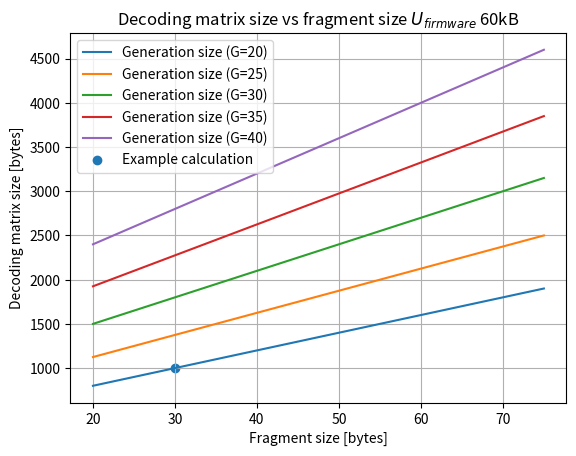

Reproduce this figure in Python.
import numpy as np
import matplotlib.pyplot as plt
from math import ceil, floor


U_F = 60000
F = range(20, 76, 1)
G = range(20, 41, 5)


def matrix_size(g, f):   
    return g * (g+f)


# Unit test
# F = 30
# G = 20
# print(matrix_size(G, F))
# print(20 * (20 + 30))
# Should show 1000 bytes


for g in G:
    S_Ds = np.array([])
    S_Ds2 = np.array([])
    for f in F:
        size = matrix_size(g, f)
        S_Ds = np.append(S_Ds, size)
        
        nf = ceil(U_F / f)
        ng = ceil(nf / g)
        S_D2 = ceil(nf/ng) * (ceil(nf/ng) + ceil(U_F/nf))
        print(g, f, nf, ng, f*g*ng, U_F, size, S_D2)
    

    plt.plot(F, S_Ds, label=f"Generation size (G={g})")

plt.grid(True)
plt.scatter(x=30, y=matrix_size(20, 30), label='Example calculation')
plt.legend()
plt.title("Decoding matrix size vs fragment size $U_{firmware}$ 60kB")
plt.xlabel("Fragment size [bytes]")
plt.ylabel("Decoding matrix size [bytes]")
plt.savefig('28_matrix_size.pdf')
